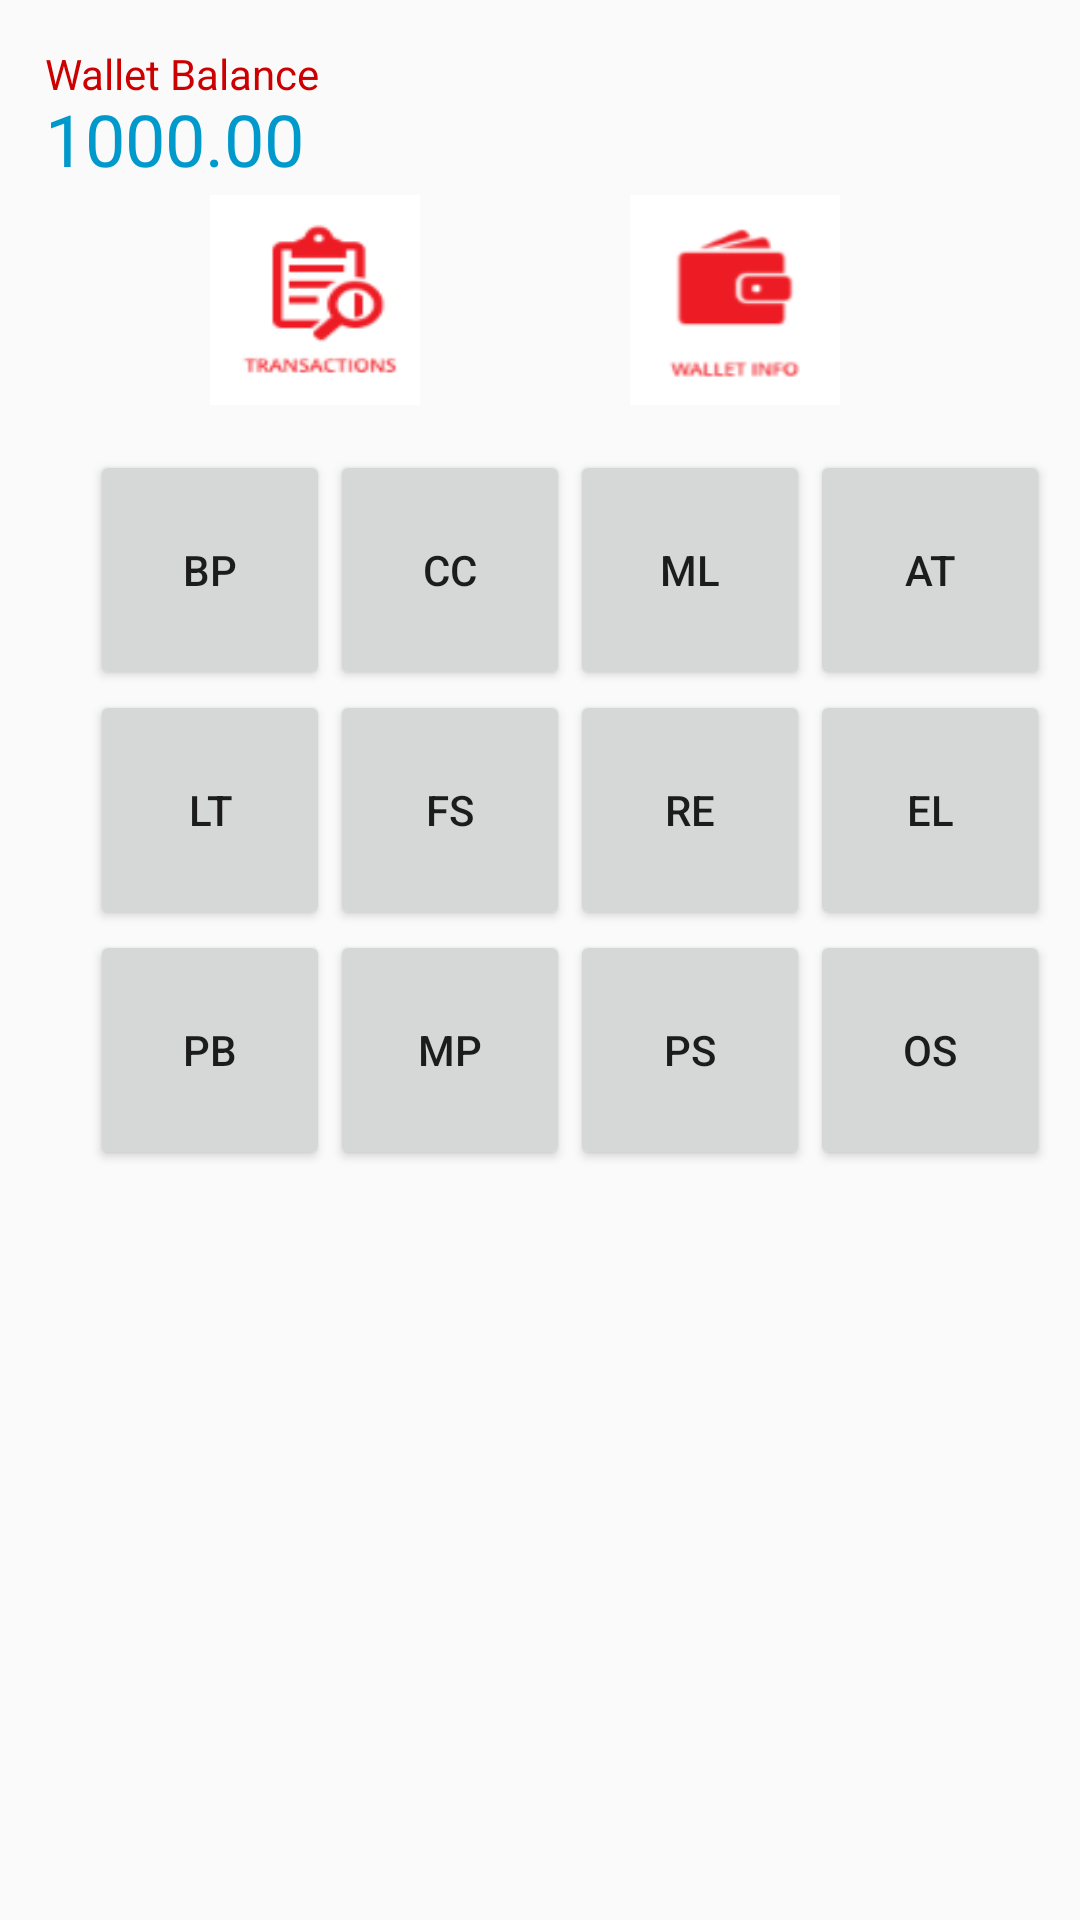

The Android layout XML behind this screen, and the referenced resources:
<!-- AndroidManifest.xml: application theme AppTheme -->
<!-- res/layout/activity_list.xml -->
<?xml version="1.0" encoding="utf-8"?>
<RelativeLayout xmlns:android="http://schemas.android.com/apk/res/android"
    xmlns:app="http://schemas.android.com/apk/res-auto"
    xmlns:tools="http://schemas.android.com/tools"
    android:layout_width="match_parent"
    android:layout_height="match_parent"
    tools:context=".ListActivity">



    <TextView
        android:id="@+id/textView"
        android:layout_width="wrap_content"
        android:layout_height="wrap_content"
        android:layout_marginTop="15dp"
        android:layout_marginLeft="15dp"
        android:text="@string/tVwallet"
        android:textColor="@android:color/holo_red_dark"
        android:textEditNoPasteWindowLayout="?attr/actionModeSplitBackground"
        />

    <TextView
        android:id="@+id/balance"
        android:layout_width="wrap_content"
        android:layout_height="wrap_content"
        android:layout_marginTop="30dp"
        android:layout_marginLeft="15dp"
        android:text="@string/balance"
        android:textColor="@android:color/holo_blue_dark"
        android:textSize="24sp"

        />


<GridLayout
    android:columnCount="4"
    android:layout_height="80dp"
    android:layout_width="400dp"
    android:layout_marginTop="65dp"
    android:layout_gravity="center"
    android:orientation="horizontal"
    >

    <Button
        android:id="@+id/transaction"
        android:layout_width="70dp"
        android:layout_height="70dp"
        android:layout_marginLeft="70dp"
        android:background="@mipmap/transactions"
        />

    <Button
        android:id="@+id/inbox"
        android:layout_width="70dp"
        android:layout_height="70dp"
        android:background="@mipmap/inbox"
        />



    <Button
    android:id="@+id/walletinfo"
    android:layout_width="70dp"
    android:layout_height="70dp"
    android:background="@mipmap/wallet"
    />
    <Button
        android:id="@+id/announcement"
        android:layout_width="70dp"
        android:layout_height="70dp"
        android:background="@mipmap/announcements"
        />


    </GridLayout>

    <GridLayout android:layout_height="400dp"
       android:layout_width="400dp"
        android:layout_marginTop="150dp"
        android:columnCount="4"
        android:layout_gravity="center"
        android:orientation="horizontal"
        android:layout_marginLeft="20dp"
        android:paddingLeft="10dp"
        >

<Button android:id="@+id/BillsPayments"
       android:layout_width="80dp"
        android:layout_height="80dp"
        android:text="BP"

    />



        <Button android:id="@+id/CreditCard"
            android:layout_width="80dp"
            android:layout_height="80dp"
            android:text="CC"

            />

        <Button android:id="@+id/MobileLoad"
            android:layout_width="80dp"
            android:layout_height="80dp"
            android:text="ML"
            />

        <Button android:id="@+id/AirTransport"
            android:layout_width="80dp"
            android:layout_height="80dp"
            android:text="AT"
            />

        <Button android:id="@+id/LandTransport"
        android:layout_width="80dp"
        android:layout_height="80dp"
        android:text="LT"

        />

        <Button android:id="@+id/FinancialServices"
            android:layout_width="80dp"
            android:layout_height="80dp"
            android:text="FS"
            />

        <Button android:id="@+id/RealEstate"
            android:layout_width="80dp"
            android:layout_height="80dp"
            android:text="RE"
            />

        <Button android:id="@+id/Eload"
            android:layout_width="80dp"
            android:layout_height="80dp"
            android:text="EL"
            />

        <Button android:id="@+id/Publications"
            android:layout_width="80dp"
            android:layout_height="80dp"
            android:text="PB"

            />

        <Button android:id="@+id/MemorialPlans"
            android:layout_width="80dp"
            android:layout_height="80dp"
            android:text="MP"
            />

        <Button android:id="@+id/PrepaidServices"
            android:layout_width="80dp"
            android:layout_height="80dp"
            android:text="PS"
            />

        <Button android:id="@+id/OtherServices"
            android:layout_width="80dp"
            android:layout_height="80dp"
            android:text="OS"
            />
    </GridLayout>


</RelativeLayout>
<!-- resources referenced by this layout -->
<resources>
  <!-- mipmap transactions: png bitmap (mipmap-mdpi, 3823 bytes) -->
  <!-- mipmap wallet: png bitmap (mipmap-hdpi, 5305 bytes) -->
  <string name="balance">1000.00</string>
  <string name="tVwallet">Wallet Balance</string>
  <style name="AppTheme" parent="Theme.AppCompat.Light.NoActionBar">
          
          <item name="colorPrimary">@color/colorPrimary</item>
          <item name="colorPrimaryDark">@color/colorPrimaryDark</item>
          <item name="colorAccent">@color/colorAccent</item>
      </style>
  <!-- not gathered from this repository: default colours our renderer supplied (Android Studio template values) -->
  <color name="colorPrimary">#FF6200EE</color>
  <color name="colorPrimaryDark">#FF3700B3</color>
  <color name="colorAccent">#FF03DAC5</color>
</resources>
